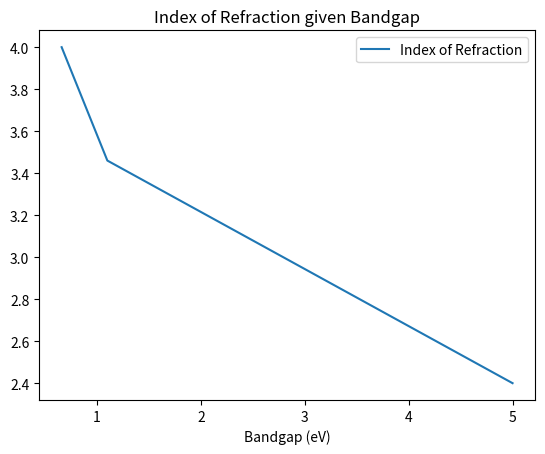
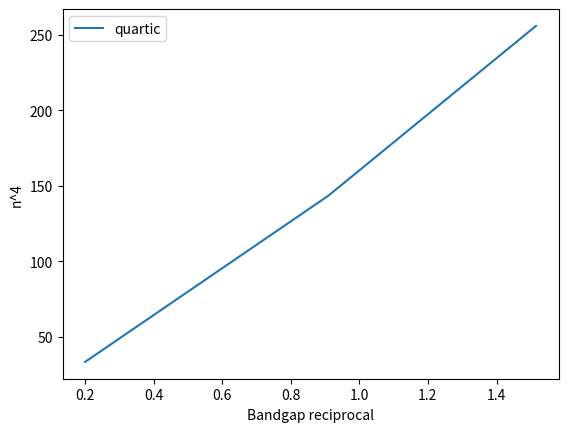

Python code for these plots, in order:
import numpy as np
import matplotlib.pyplot as plt

#creats the bandgap table
bandgap_list = [5.0, 1.1, 0.66]
index_list = [2.4, 3.46, 4.0]



#gets index list to the fourth power
index_list_4 = [n**4 for n in index_list]
Reciprocal_List = [1/Eg for Eg in bandgap_list]


#gets the value of k
K_list = [(n**4)*(Eg) for n, Eg in zip(index_list, bandgap_list)]

K_ave = np.mean(K_list)

testPoint = 0

plt.figure(0)
plt.plot(bandgap_list, index_list, label='Index of Refraction')
plt.xlabel("Bandgap (eV)")
plt.title("Index of Refraction given Bandgap")
plt.legend()
plt.show()



plt.figure(1)
plt.plot(Reciprocal_List, index_list_4, label="quartic")
plt.xlabel("Bandgap reciprocal")
plt.ylabel("n^4")
plt.legend()
plt.show()



